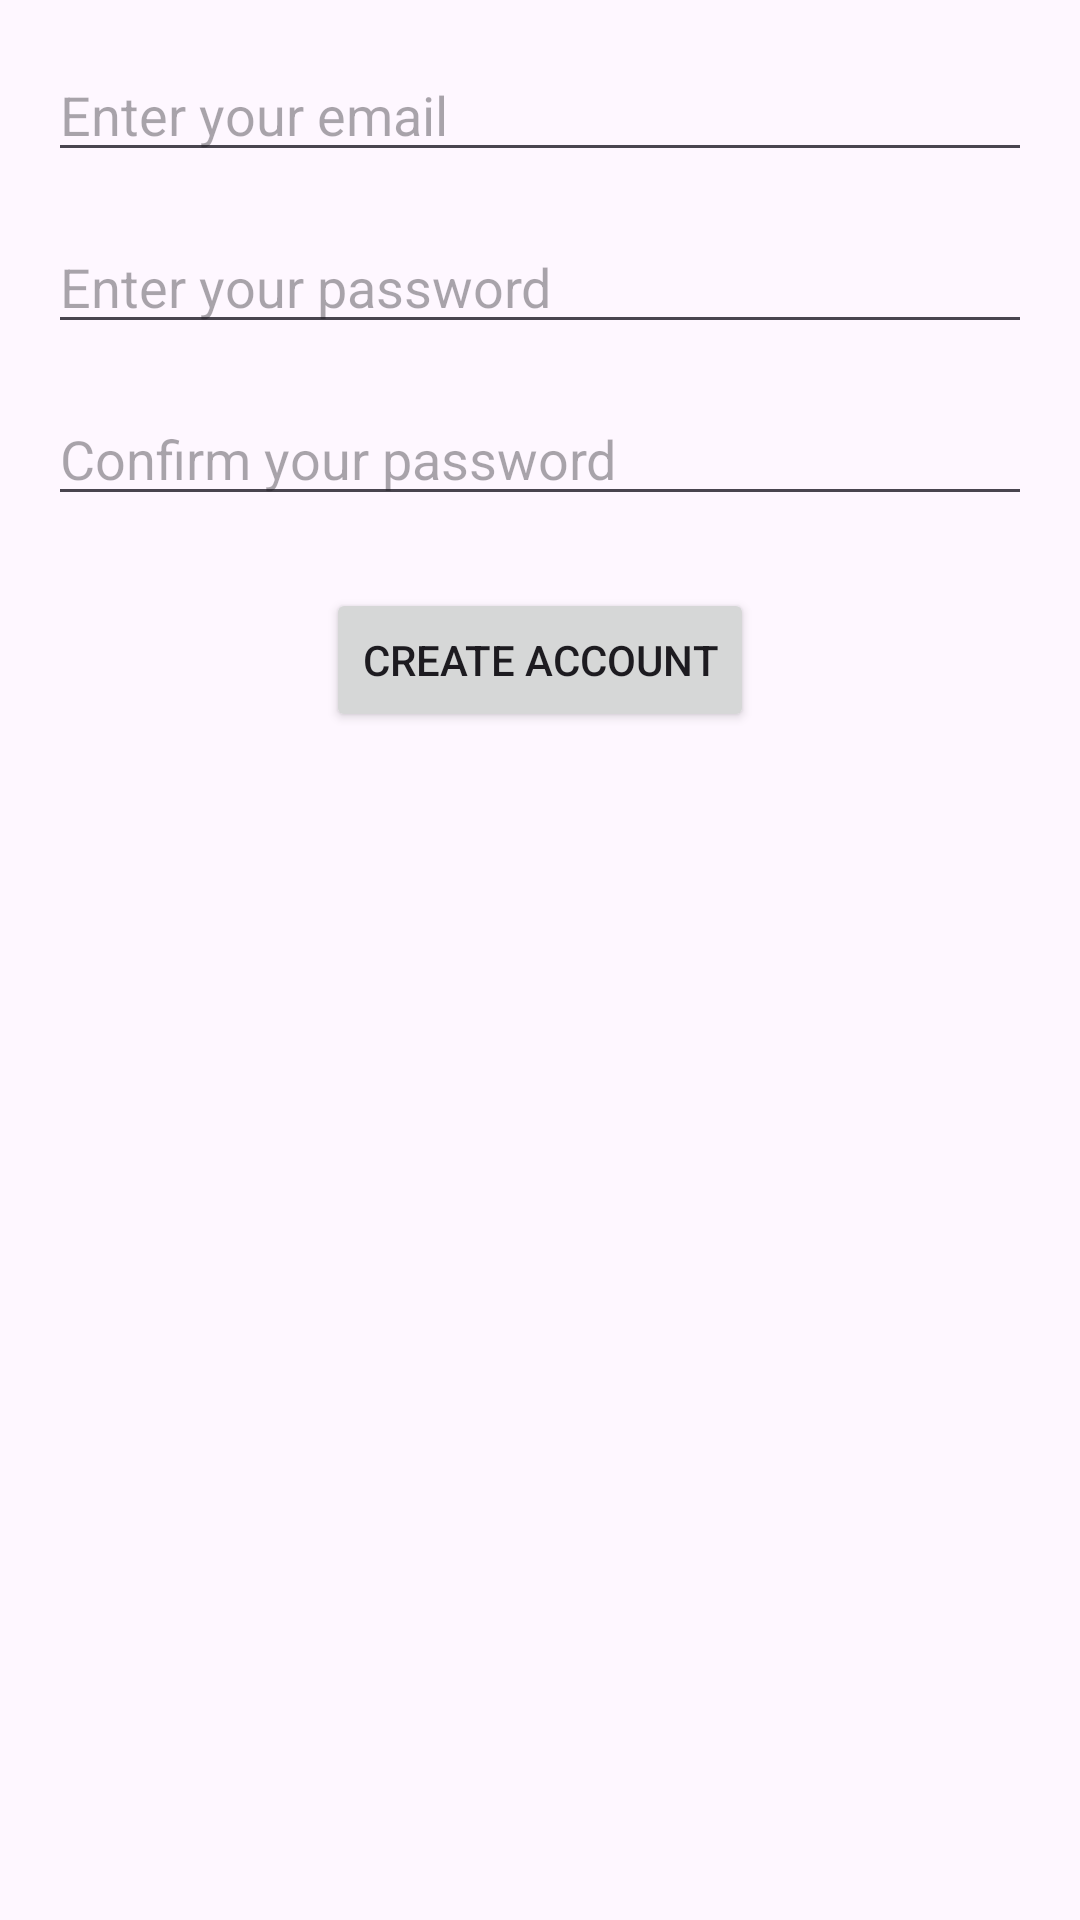

Android layout source for this screen:
<!-- AndroidManifest.xml: application theme Theme.CustomWorkoutApp -->
<!-- res/layout/activity_sign_up.xml -->
<?xml version="1.0" encoding="utf-8"?>
<androidx.constraintlayout.widget.ConstraintLayout xmlns:android="http://schemas.android.com/apk/res/android"
    xmlns:app="http://schemas.android.com/apk/res-auto"
    android:layout_width="match_parent"
    android:layout_height="match_parent"
    android:padding="16dp">

    
    <EditText
        android:id="@+id/et_email_sign_up"
        android:layout_width="0dp"
        android:layout_height="wrap_content"
        android:hint="Enter your email"
        android:inputType="textEmailAddress"
        app:layout_constraintTop_toTopOf="parent"
        app:layout_constraintStart_toStartOf="parent"
        app:layout_constraintEnd_toEndOf="parent" />

    
    <EditText
        android:id="@+id/et_password_sign_up"
        android:layout_width="0dp"
        android:layout_height="wrap_content"
        android:hint="Enter your password"
        android:inputType="textPassword"
        app:layout_constraintTop_toBottomOf="@id/et_email_sign_up"
        app:layout_constraintStart_toStartOf="parent"
        app:layout_constraintEnd_toEndOf="parent"
        android:layout_marginTop="16dp" />

    
    <EditText
        android:id="@+id/et_confirm_password_sign_up"
        android:layout_width="0dp"
        android:layout_height="wrap_content"
        android:hint="Confirm your password"
        android:inputType="textPassword"
        app:layout_constraintTop_toBottomOf="@id/et_password_sign_up"
        app:layout_constraintStart_toStartOf="parent"
        app:layout_constraintEnd_toEndOf="parent"
        android:layout_marginTop="16dp" />

    
    <Button
        android:id="@+id/btn_create_account"
        android:layout_width="wrap_content"
        android:layout_height="wrap_content"
        android:text="Create Account"
        app:layout_constraintTop_toBottomOf="@id/et_confirm_password_sign_up"
        app:layout_constraintStart_toStartOf="parent"
        app:layout_constraintEnd_toEndOf="parent"
        android:layout_marginTop="24dp" />

</androidx.constraintlayout.widget.ConstraintLayout>
<!-- resources referenced by this layout -->
<resources>
  <style name="Theme.CustomWorkoutApp" parent="Base.Theme.CustomWorkoutApp" />
  <style name="Base.Theme.CustomWorkoutApp" parent="Theme.Material3.DayNight.NoActionBar">
          
          
      </style>
</resources>
